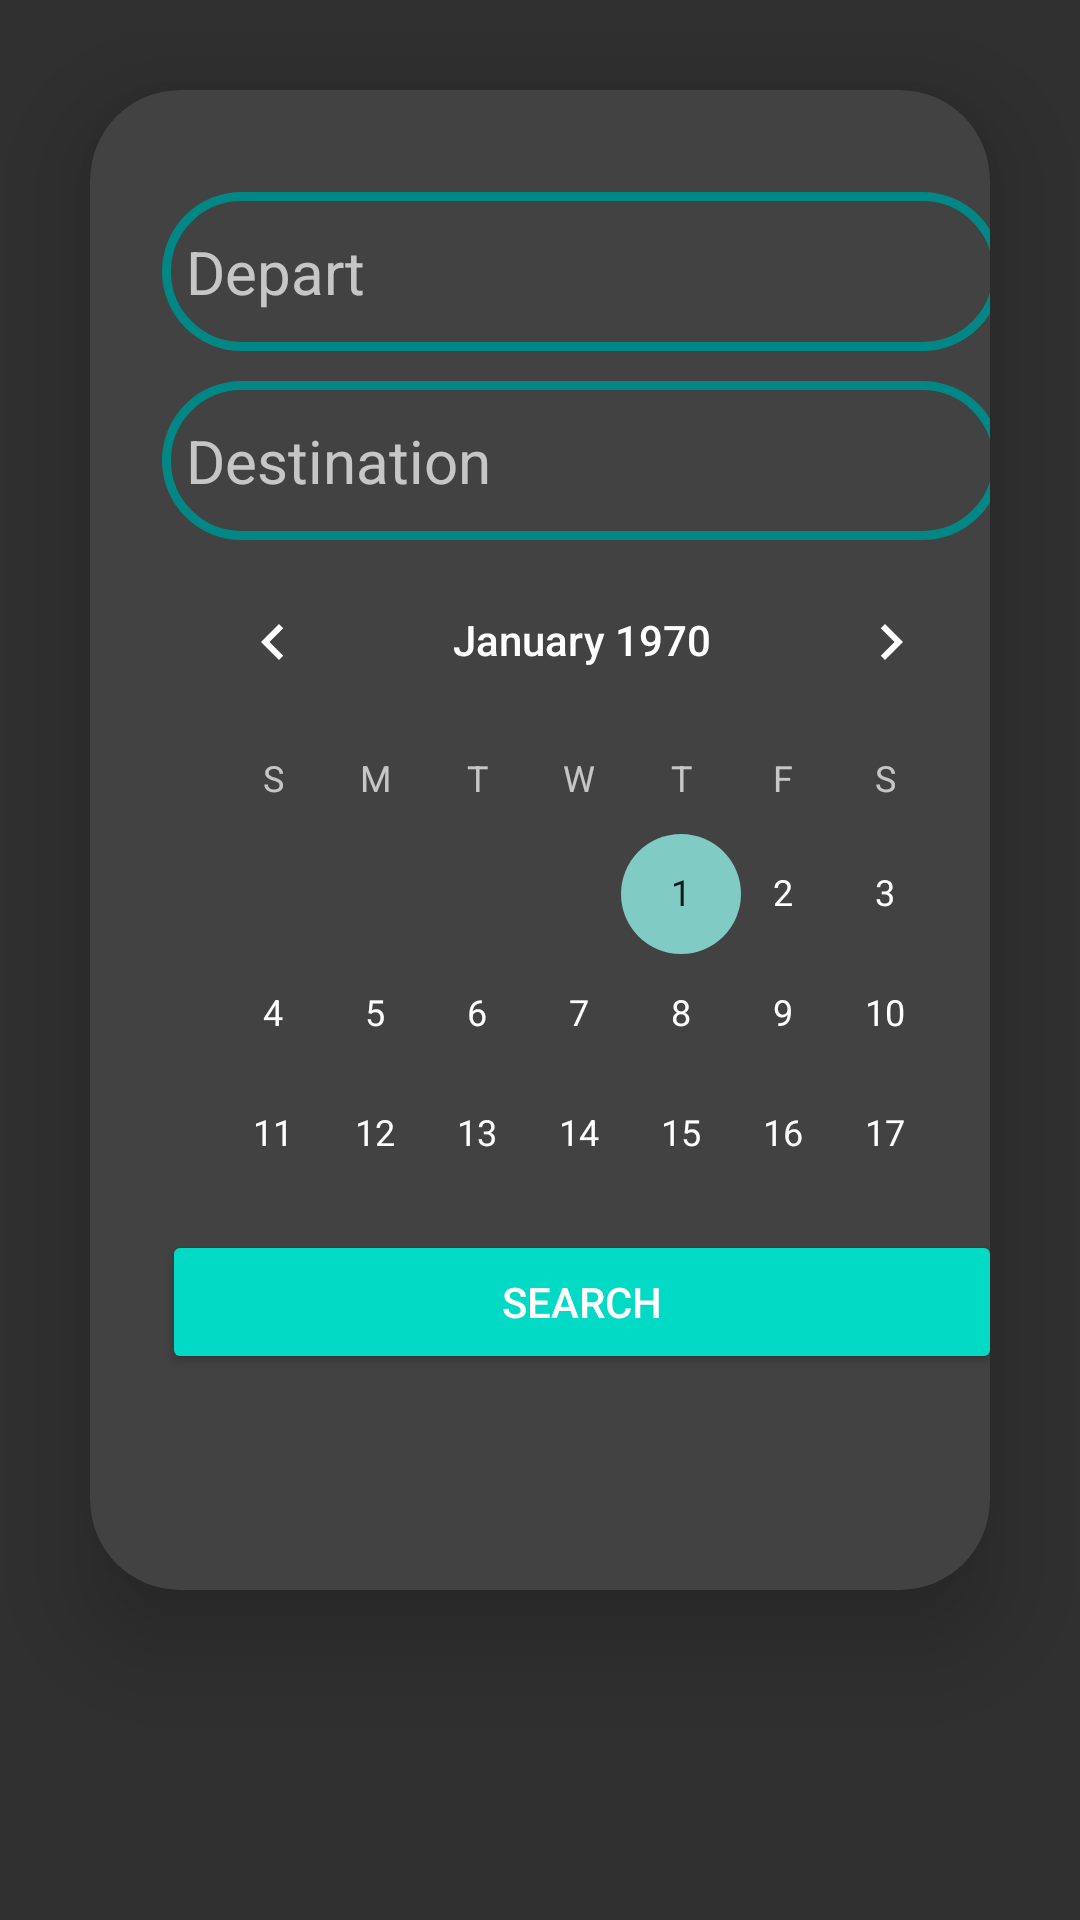

This screen was rendered from an Android layout file. Write that file and the resources it references.
<!-- AndroidManifest.xml: application theme Theme.AppToComplete -->
<!-- res/layout/activity_people.xml -->
<?xml version="1.0" encoding="utf-8"?>
<RelativeLayout xmlns:android="http://schemas.android.com/apk/res/android"
    xmlns:app="http://schemas.android.com/apk/res-auto"
    xmlns:tools="http://schemas.android.com/tools"
    android:layout_width="match_parent"
    android:layout_height="match_parent"
    android:background="@drawable/photo_2023_03_18_18_7_43"
    android:orientation="vertical"
    tools:context=".myapplication58.People">
    <androidx.cardview.widget.CardView
        android:layout_width="wrap_content"
        android:layout_height="500dp"
        android:layout_margin="30dp"
        android:background="@drawable/drivers_edittext"
        app:cardCornerRadius="30dp"
        app:cardElevation="20dp">



    <LinearLayout
        android:layout_width="328dp"
        android:layout_height="500dp"
        android:layout_gravity="clip_horizontal"
        android:orientation="vertical"
        android:padding="24dp">
        <EditText
            android:id="@+id/Departpeople"
            android:layout_width="match_parent"
            android:layout_height="53dp"
            android:layout_marginTop="10dp"
            android:background="@drawable/drivers_edittext"

            android:drawableRight="@drawable/rec"

            android:hint="Depart"
            android:padding="8dp"
            android:textColor="@color/black"
            android:textColorHighlight="@color/cardview_dark_background"
            android:textSize="20dp" />
        <EditText
            android:id="@+id/Destinationpeople"
            android:layout_width="match_parent"
            android:layout_height="53dp"
            android:layout_marginTop="10dp"
            android:background="@drawable/drivers_edittext"

            android:drawableRight="@drawable/rec"

            android:hint="Destination"
            android:padding="8dp"
            android:textColor="@color/black"
            android:textColorHighlight="@color/cardview_dark_background"
            android:textSize="20dp" />
        <CalendarView
            android:layout_width="wrap_content"
            android:layout_height="230dp"
            />



        <Button
            android:id="@+id/search_people"
            android:layout_width="match_parent"
            android:layout_height="wrap_content"
            android:backgroundTint="@color/teal_200"
            android:text="Search"
            app:cornerRadius="20dp"
            />

    </LinearLayout>




    </androidx.cardview.widget.CardView>

</RelativeLayout>
<!-- resources referenced by this layout -->
<resources>
  <!-- drawable drivers_edittext (drawable) -->
  <?xml version="1.0" encoding="utf-8"?>
  <shape xmlns:android="http://schemas.android.com/apk/res/android"
      android:shape="rectangle">
      <stroke
          android:width="3dp"
          android:color="@color/teal_700"
          />
      <corners
          android:radius="70dp"
          />
  
  </shape>
  <style name="Theme.AppToComplete" parent="Theme.MaterialComponents.NoActionBar.Bridge">
          
          <item name="colorPrimary">@color/teal_700</item>
          <item name="colorPrimaryVariant">@color/teal_700</item>
          <item name="colorOnPrimary">@color/white</item>
          
          <item name="colorSecondary">@color/teal_200</item>
          <item name="colorSecondaryVariant">@color/teal_700</item>
          <item name="colorOnSecondary">@color/teal_700</item>
          
          <item name="android:statusBarColor">@color/teal_700</item>
          
      </style>
  <!-- not gathered from this repository: default colours our renderer supplied (Android Studio template values) -->
  <color name="teal_200">#FF03DAC5</color>
  <color name="teal_700">#FF018786</color>
  <color name="black">#FF000000</color>
  <color name="white">#FFFFFFFF</color>
</resources>
